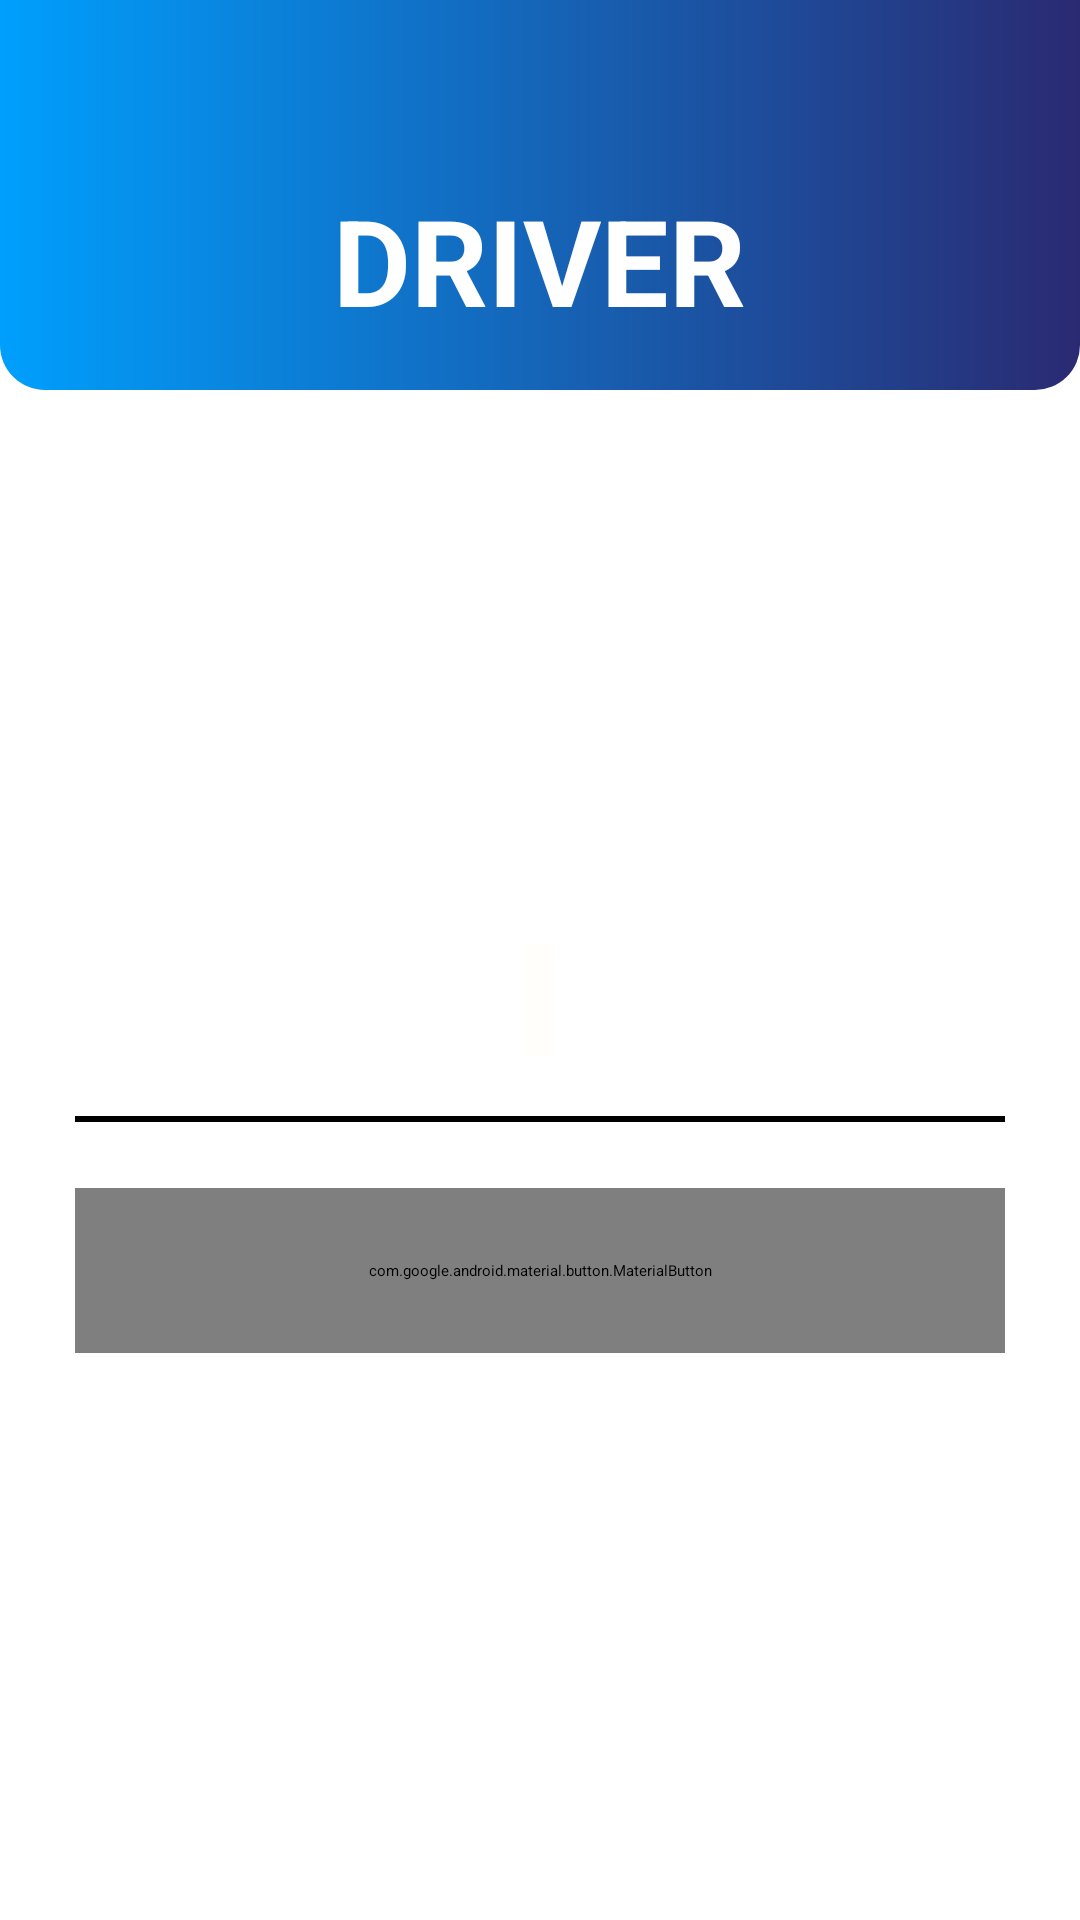

Layout XML and referenced resources for this Android screen:
<!-- AndroidManifest.xml: application theme Theme.Login_Screen -->
<!-- res/layout/activity_view_driver.xml -->
<?xml version="1.0" encoding="utf-8"?>
<ScrollView xmlns:android="http://schemas.android.com/apk/res/android"
    xmlns:app="http://schemas.android.com/apk/res-auto"
    xmlns:tools="http://schemas.android.com/tools"
    android:layout_width="match_parent"
    android:layout_height="match_parent"
    android:background="@color/white"
    tools:context=".ViewDriver">


    <LinearLayout
        android:layout_width="match_parent"
        android:layout_height="wrap_content"
        android:orientation="vertical">

        <LinearLayout
            android:layout_width="match_parent"
            android:layout_height="130dp"
            android:background="@drawable/layout"
            android:orientation="vertical">

            <RelativeLayout
                android:layout_width="wrap_content"
                android:layout_height="wrap_content">

                <ImageView
                    android:id="@+id/viewDriver_back_button"
                    android:layout_width="50dp"
                    android:layout_height="50dp"
                    android:layout_marginLeft="5dp"
                    android:layout_marginTop="10dp"
                    android:padding="5dp"
                    android:src="@drawable/ic_baseline_arrow_back_24"
                    android:transitionName="transition_back_button" />

                <Button
                    android:layout_width="50dp"
                    android:layout_height="50dp"
                    android:layout_marginLeft="5dp"
                    android:layout_marginTop="10dp"
                    android:background="@color/material_on_surface_stroke"
                    android:onClick="callBack">

                </Button>
            </RelativeLayout>

            <TextView
                android:id="@+id/complaint_title"
                android:layout_width="wrap_content"
                android:layout_height="wrap_content"
                android:layout_gravity="center"
                android:layout_marginBottom="11dp"
                android:text="@string/driver"
                android:textAlignment="center"
                android:textAllCaps="true"
                android:textColor="@color/white"
                android:textSize="40sp"
                android:transitionName="transition_crrate_button" />
        </LinearLayout>

        <LinearLayout
            android:layout_width="match_parent"
            android:layout_height="wrap_content"
            android:orientation="vertical"
            android:padding="25dp">


            <ImageView
                android:layout_width="match_parent"
                android:layout_height="150dp"
                android:layout_gravity="center"
                android:padding="5dp"
                android:src="@drawable/driver">

            </ImageView>

            <TextView
                android:id="@+id/view_Driver"
                android:layout_width="wrap_content"
                android:layout_height="wrap_content"
                android:layout_gravity="center"
                android:layout_marginTop="10dp"
                android:background="@color/colorPrimary"
                android:fontFamily="@font/open_sans"
                android:padding="5dp"
                android:scrollbars="vertical"
                android:text=""
                android:textAllCaps="true"
                android:textColor="@color/black"
                android:textSize="20sp" />


            <View
                android:id="@+id/view"
                android:layout_width="match_parent"
                android:layout_height="2dp"
                android:layout_marginTop="20dp"
                android:layout_marginBottom="20dp"
                android:background="@color/black">

            </View>

            <com.google.android.material.button.MaterialButton
                android:layout_width="match_parent"
                android:layout_height="55dp"
                android:layout_marginTop="2dp"
                android:onClick="makecalldriver"
                android:text="@string/call_driver"
                android:textColor="@color/white"
                android:textSize="17sp"
                app:backgroundTint="#008000"
                app:cornerRadius="16dp"
                app:elevation="5dp"
                app:icon="@drawable/ic_baseline_call_24"
                app:iconGravity="textStart">
            </com.google.android.material.button.MaterialButton>
        </LinearLayout>


    </LinearLayout>

</ScrollView>
<!-- resources referenced by this layout -->
<resources>
  <color name="black">#000000</color>
  <color name="colorPrimary">#FFFEFA</color>
  <color name="white"> #ffffff</color>
  <!-- drawable layout (drawable) -->
  <?xml version="1.0" encoding="utf-8"?>
  <shape
      xmlns:android="http://schemas.android.com/apk/res/android"
      android:shape="rectangle"
      >
  
      <gradient
  
          android:startColor="#009ffd"
          android:endColor="#2a2a72"
          android:type="linear" />
  
  
  
  
  
  
      <corners
          android:bottomRightRadius="15dp"
          android:bottomLeftRadius="15dp">
      </corners>
  
  </shape>
  <string name="call_driver"><b>CALL DRIVER</b></string>
  <string name="driver"><b>DRIVER</b></string>
  <style name="Theme.Login_Screen" parent="Theme.MaterialComponents.Light.NoActionBar.Bridge">
          
          <item name="colorPrimary">@color/colorPrimary</item>
          <item name="colorPrimaryVariant">@color/colorPrimary</item>
          <item name="colorOnPrimary">@color/white</item>
          
          <item name="colorSecondary">@color/colorAccent</item>
          <item name="colorSecondaryVariant">@color/colorAccent</item>
          <item name="colorOnSecondary">@color/black</item>
          
          <item name="android:statusBarColor" tools:targetApi="l">?attr/colorPrimaryVariant</item>
          
      </style>
  <color name="colorAccent">#272727</color>
</resources>
